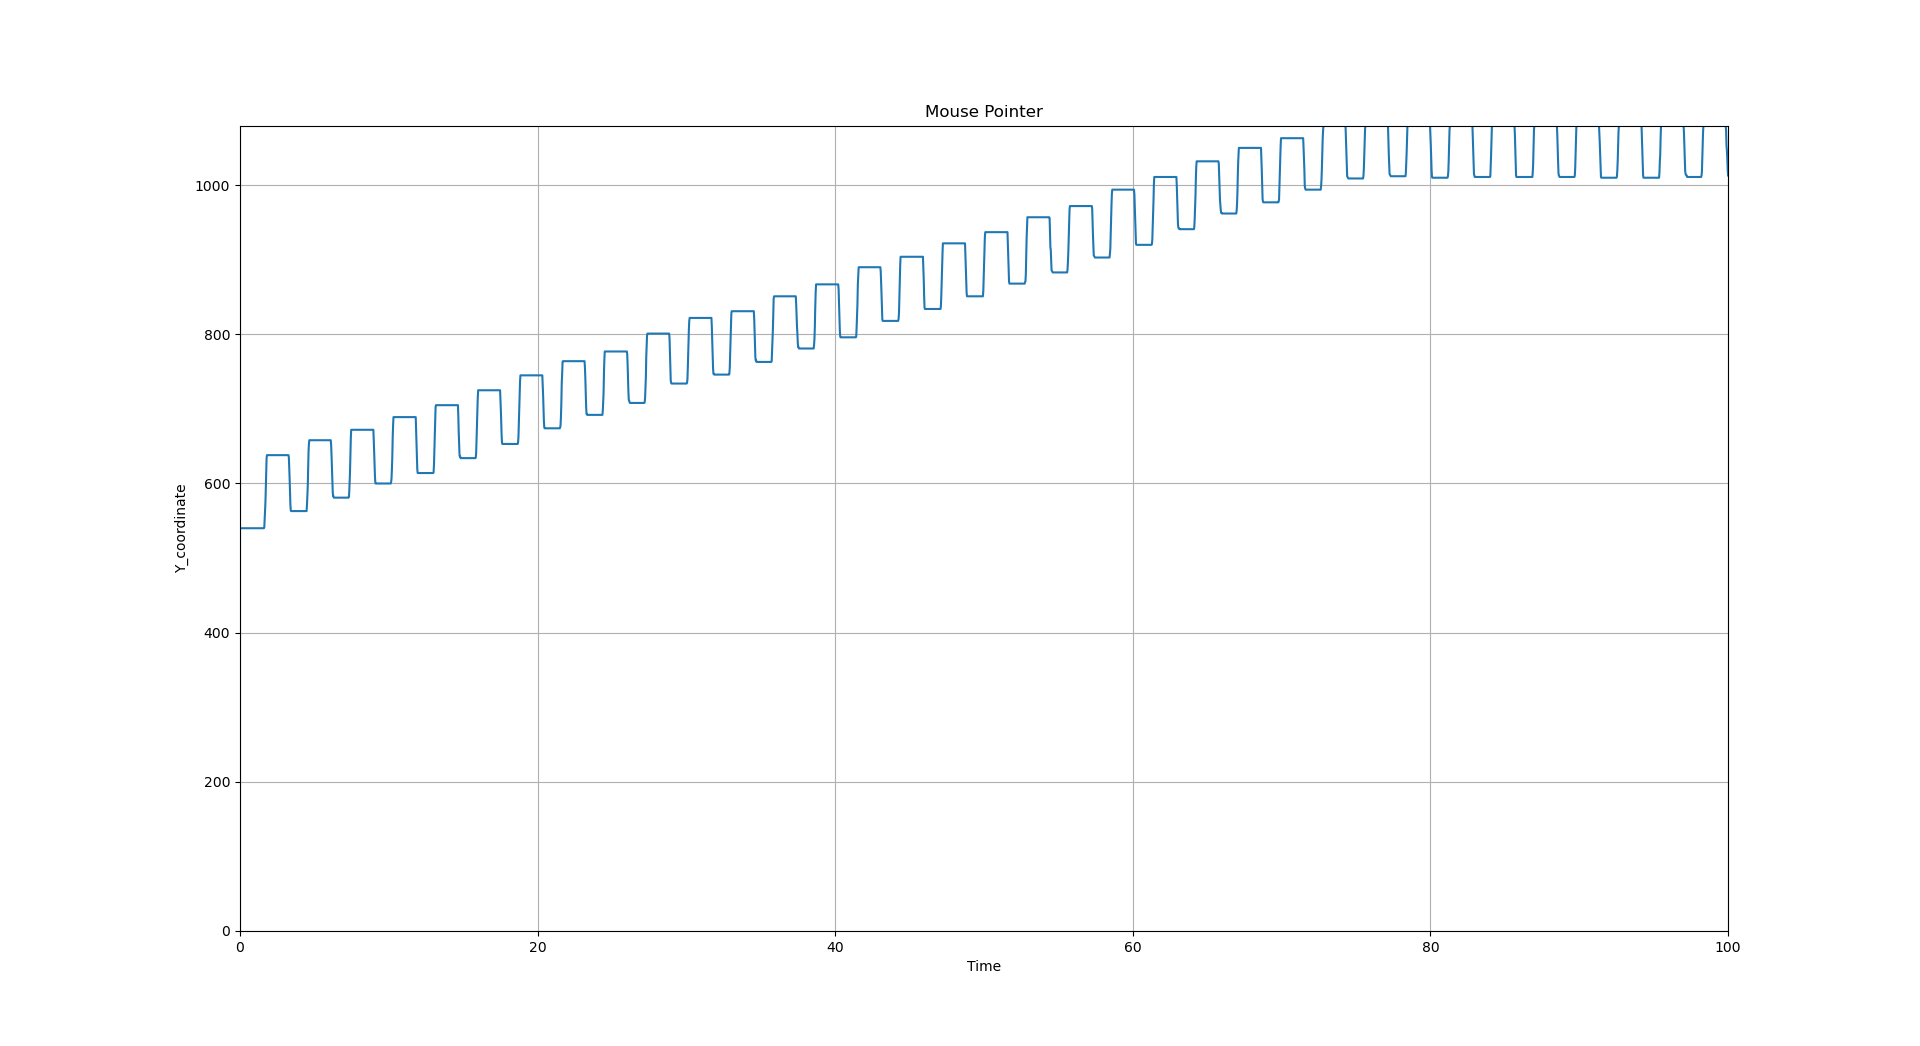

Data behind this chart, as committed beside it:
, time, value
0, 0, 540
1, 0.09469, 540.0
2, 0.1233, 540.0
3, 1.073, 540.0
4, 0.6329, 540.0
5, 0.6601, 540.0
6, 0.6859, 540.0
7, 0.7132, 540.0
8, 0.7386, 540.0
9, 0.7656, 540.0
10, 0.7923, 540.0
11, 0.8195, 540.0
12, 0.8457, 540.0
13, 0.8692, 540.0
14, 0.8944, 540.0
15, 0.9209, 540.0
16, 0.9452, 540.0
17, 0.9703, 540.0
18, 0.9952, 540.0
19, 1.022, 540.0
20, 1.047, 540.0
21, 1.072, 540.0
22, 1.097, 540.0
23, 1.122, 540.0
24, 1.147, 540.0
25, 1.172, 540.0
26, 1.197, 540.0
27, 1.222, 540.0
28, 1.247, 540.0
29, 1.272, 540.0
30, 1.297, 540.0
31, 1.322, 540.0
32, 1.347, 540.0
33, 1.372, 540.0
34, 1.397, 540.0
35, 1.422, 540.0
36, 1.447, 540.0
37, 1.488, 540.0
38, 1.506, 540.0
39, 1.531, 540.0
40, 1.556, 540.0
41, 1.581, 540.0
42, 1.606, 540.0
43, 1.633, 540.0
44, 1.657, 541.0
45, 1.683, 551.0
46, 1.711, 564.0
47, 1.738, 576.0
48, 1.761, 597.0
49, 1.788, 621.0
50, 1.812, 634.0
51, 1.837, 638.0
52, 1.862, 638.0
53, 1.887, 638.0
54, 1.913, 638.0
55, 1.938, 638.0
56, 1.963, 638.0
57, 1.988, 638.0
58, 2.013, 638.0
59, 2.04, 638.0
... 3,780 more rows
